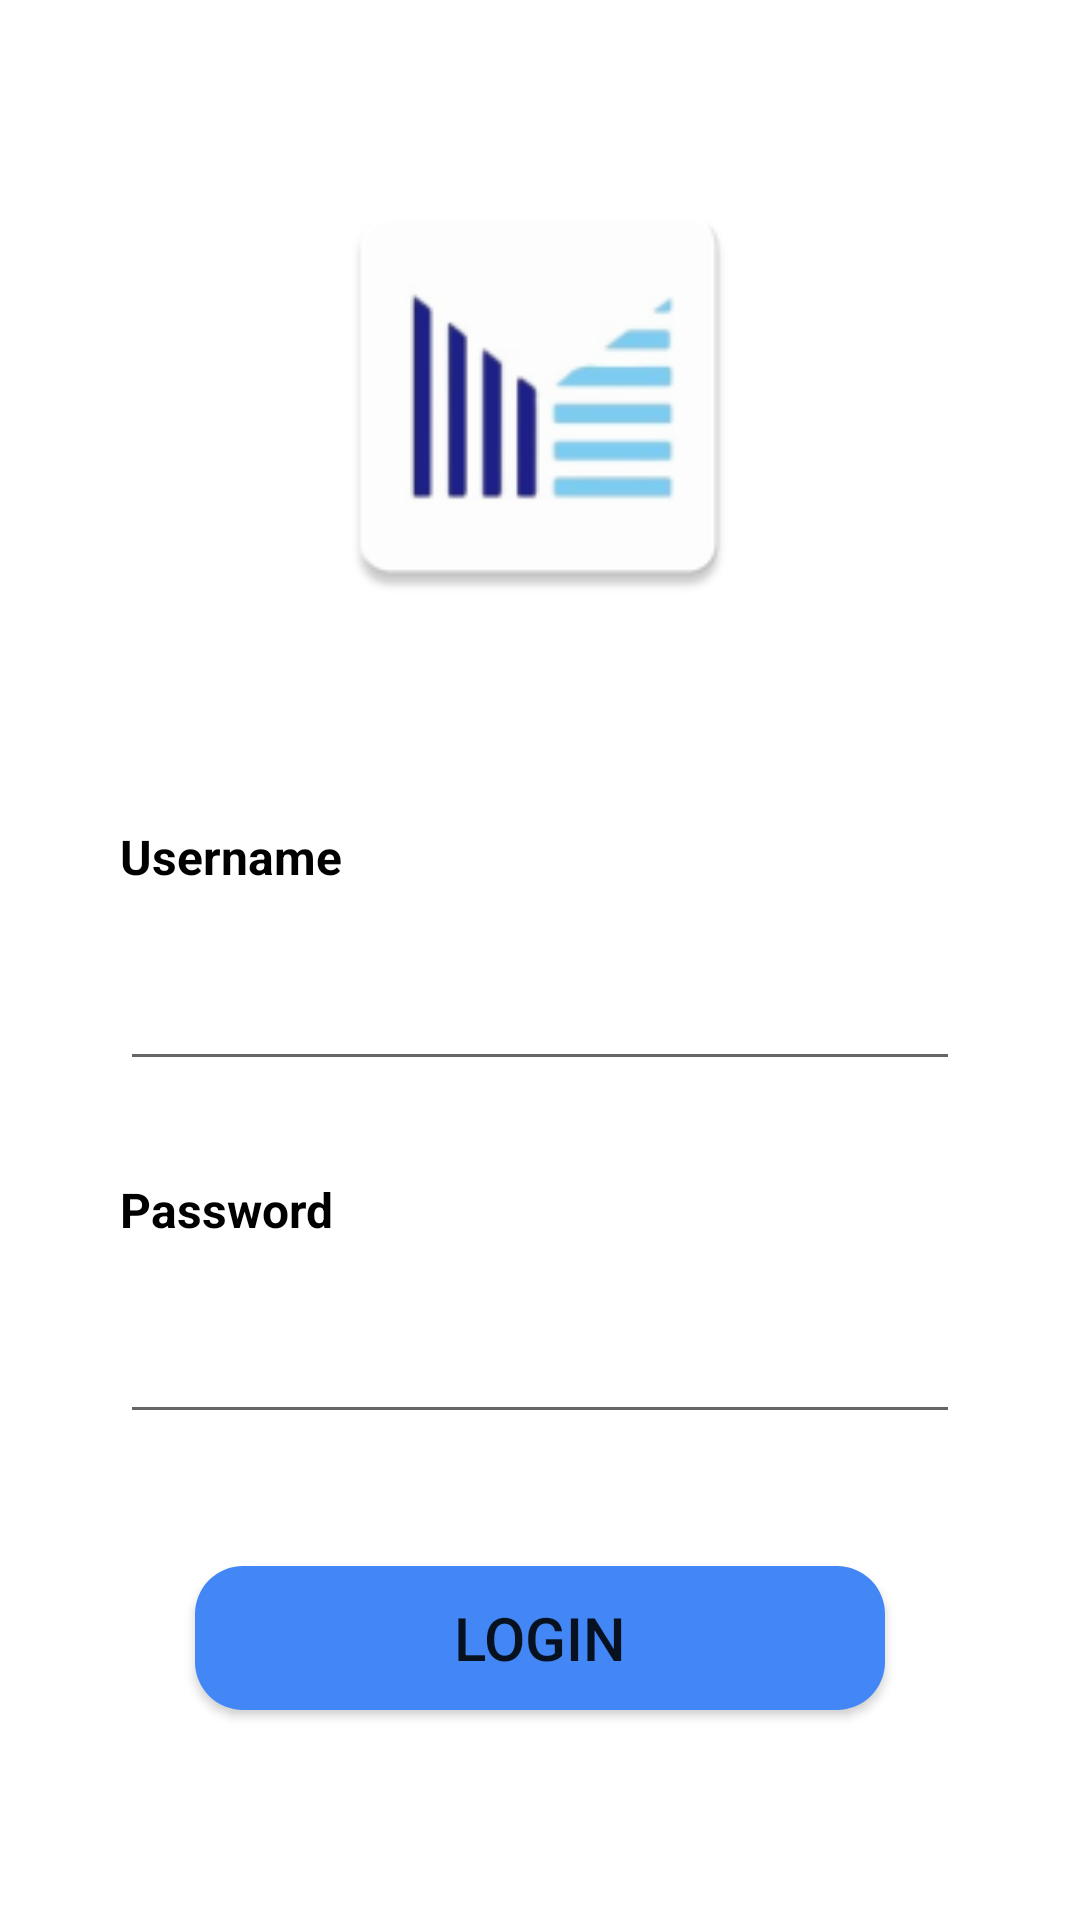

Write the Android layout XML for this screen, with the resource values it uses.
<!-- AndroidManifest.xml: application theme Theme.MonMan -->
<!-- res/layout/activity_login.xml -->
<?xml version="1.0" encoding="utf-8"?>
<androidx.constraintlayout.widget.ConstraintLayout xmlns:android="http://schemas.android.com/apk/res/android"
    xmlns:app="http://schemas.android.com/apk/res-auto"
    xmlns:tools="http://schemas.android.com/tools"
    android:layout_width="match_parent"
    android:layout_height="match_parent"
    tools:context=".LoginActivity"
    android:padding="40dp">

    <ImageView
        android:id="@+id/logoLoginImage"
        android:layout_width="150dp"
        android:layout_height="150dp"
        android:adjustViewBounds="true"
        android:src="@mipmap/ic_launcher"
        app:layout_constraintBottom_toBottomOf="parent"
        app:layout_constraintEnd_toEndOf="parent"
        app:layout_constraintHeight_percent="5"
        app:layout_constraintHorizontal_bias="0.497"
        app:layout_constraintStart_toStartOf="parent"
        app:layout_constraintTop_toTopOf="parent"
        app:layout_constraintVertical_bias="0.041"
        app:layout_constraintWidth_percent="5" />


    <TextView
        android:id="@+id/textView3"
        android:layout_width="wrap_content"
        android:layout_height="wrap_content"
        android:layout_marginTop="68dp"
        android:text="Username"
        android:textColor="@color/black"
        android:textSize="16sp"
        android:textStyle="bold"
        app:layout_constraintEnd_toEndOf="parent"
        app:layout_constraintHorizontal_bias="0.0"
        app:layout_constraintStart_toStartOf="parent"
        app:layout_constraintTop_toBottomOf="@+id/logoLoginImage" />

    <EditText
        android:id="@+id/inputPhone"
        android:layout_width="match_parent"
        android:layout_height="48dp"
        android:layout_marginTop="16dp"
        android:textColor="@color/black"
        app:layout_constraintStart_toStartOf="parent"
        app:layout_constraintTop_toBottomOf="@+id/textView3" />

    <EditText
        android:id="@+id/inputPassword"
        android:layout_width="match_parent"
        android:textColor="@color/black"
        android:layout_height="48dp"
        android:layout_marginTop="16dp"
        android:inputType="textPassword"
        app:layout_constraintStart_toStartOf="parent"
        app:layout_constraintTop_toBottomOf="@+id/textView4" />

    <TextView
        android:id="@+id/textView4"
        android:layout_width="wrap_content"
        android:layout_height="wrap_content"
        android:layout_marginTop="32dp"
        android:text="Password"
        android:textColor="@color/black"
        android:textSize="16sp"
        android:textStyle="bold"
        app:layout_constraintEnd_toEndOf="parent"
        app:layout_constraintHorizontal_bias="0.0"
        app:layout_constraintStart_toStartOf="parent"
        app:layout_constraintTop_toBottomOf="@+id/inputPhone" />

    <androidx.appcompat.widget.AppCompatButton
        android:id="@+id/loginButton"
        android:layout_width="match_parent"
        android:layout_height="wrap_content"
        android:layout_marginStart="25dp"
        android:layout_marginTop="44dp"
        android:layout_marginEnd="25dp"
        android:background="@drawable/primary_button"
        android:text="Login"
        android:textSize="20sp"
        app:layout_constraintBottom_toBottomOf="parent"
        app:layout_constraintEnd_toEndOf="parent"
        app:layout_constraintHorizontal_bias="0.0"
        app:layout_constraintStart_toStartOf="parent"
        app:layout_constraintTop_toBottomOf="@+id/inputPassword"
        app:layout_constraintVertical_bias="0.0" />

    <TextView
        android:id="@+id/textView5"
        android:layout_width="wrap_content"
        android:layout_height="wrap_content"
        android:layout_marginTop="36dp"
        android:text="Don't have an account?"
        android:textColor="@color/black"
        app:layout_constraintBottom_toBottomOf="parent"
        app:layout_constraintEnd_toEndOf="parent"
        app:layout_constraintHorizontal_bias="0.296"
        app:layout_constraintStart_toStartOf="parent"
        app:layout_constraintTop_toBottomOf="@+id/loginButton"
        app:layout_constraintVertical_bias="1.0" />

    <TextView
        android:id="@+id/toRegister"
        android:layout_width="wrap_content"
        android:layout_height="wrap_content"
        android:layout_marginStart="8dp"
        android:layout_marginTop="36dp"
        android:text="Sign Up"
        android:textColor="#0704bd"
        android:textStyle="bold"
        app:layout_constraintBottom_toBottomOf="parent"
        app:layout_constraintEnd_toEndOf="parent"
        app:layout_constraintHorizontal_bias="0.0"
        app:layout_constraintStart_toEndOf="@+id/textView5"
        app:layout_constraintTop_toBottomOf="@+id/loginButton"
        app:layout_constraintVertical_bias="1.0" />

</androidx.constraintlayout.widget.ConstraintLayout>
<!-- resources referenced by this layout -->
<resources>
  <color name="black">#FF000000</color>
  <!-- drawable primary_button (drawable) -->
  <shape xmlns:android="http://schemas.android.com/apk/res/android"
      android:shape="rectangle">
      <corners android:radius="16dp" />
      <solid android:color="#4287f5" />
  </shape>
  <!-- mipmap ic_launcher: webp bitmap (mipmap-hdpi, 1830 bytes) -->
  <style name="Theme.MonMan" parent="Base.Theme.MonMan" />
  <style name="Base.Theme.MonMan" parent="Theme.MaterialComponents.Light.NoActionBar">
          
          
      </style>
</resources>
